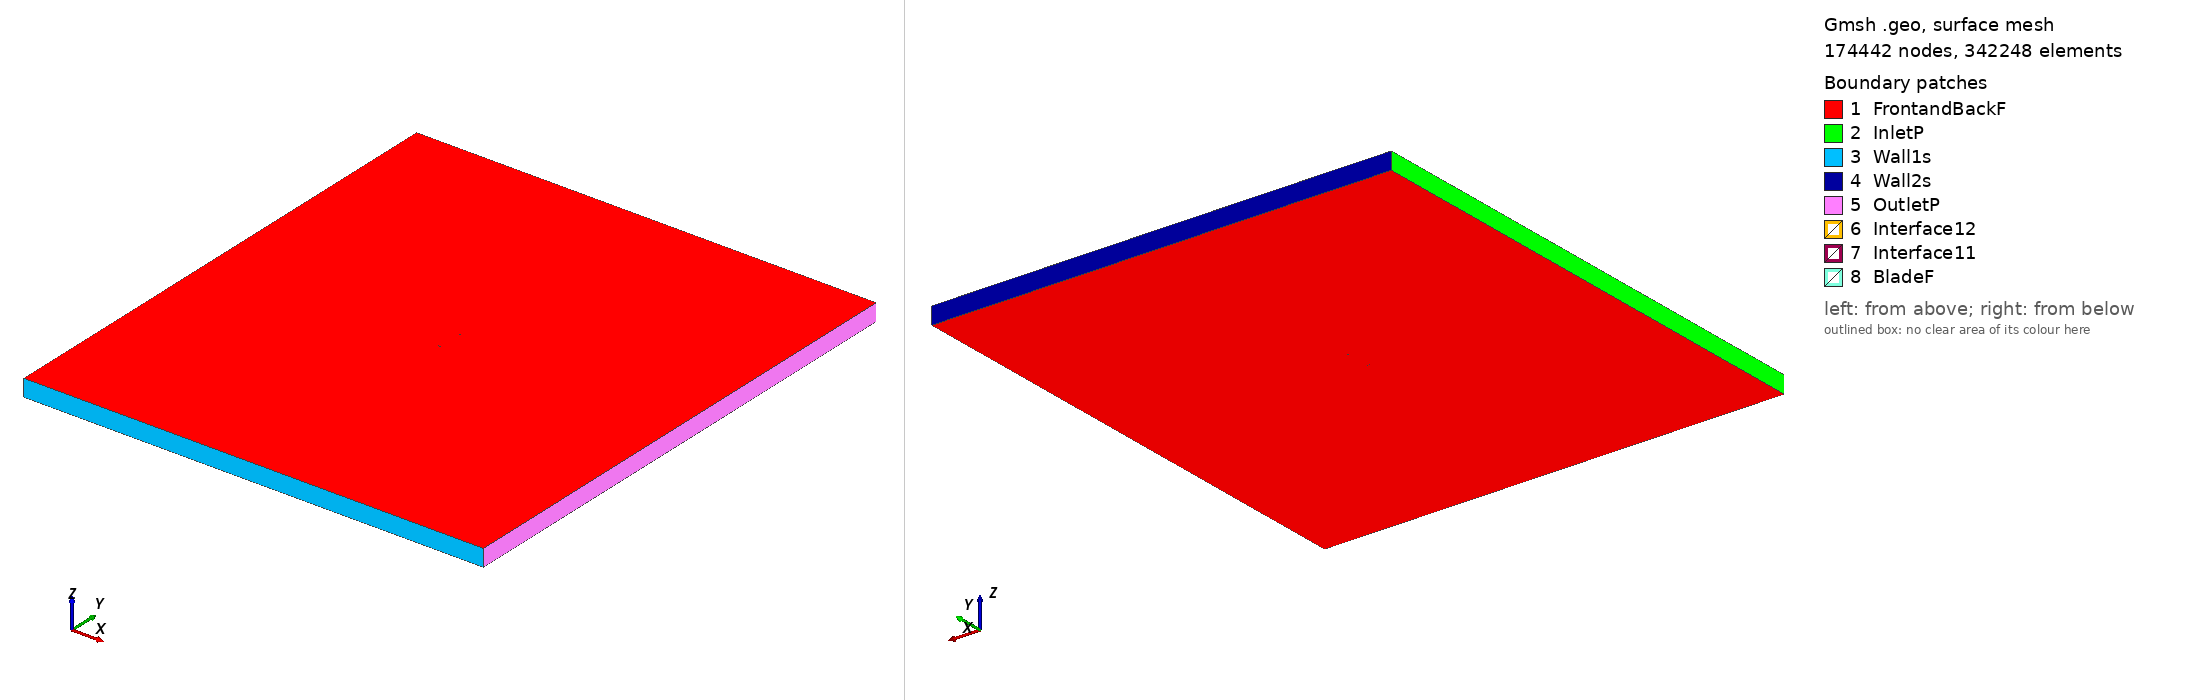

Gmsh geometry script, surface-meshed: 174442 nodes, 342248 surface elements. Boundary patches (legend numbers): 1 FrontandBackF, 2 InletP, 3 Wall1s, 4 Wall2s, 5 OutletP, 6 Interface12, 7 Interface11, 8 BladeF. Left view from above one corner, right view from below the opposite corner. Legend entries are the model's physical surfaces. The drawing asked Gmsh for element sizes between 1% and 20% of the model's largest extent; the script's own settings can give other sizes.

=== fx72150a_tsr_2.734_aoa_1.115.geo (drawn) ===
SetFactory("OpenCASCADE");

Point(1) = {0.112472, 0.724995, 0, 1.0};
Point(2) = {0.112312, 0.725054, 0, 1.0};
Point(3) = {0.111040, 0.725520, 0, 1.0};
Point(4) = {0.108520, 0.726443, 0, 1.0};
Point(5) = {0.104791, 0.727808, 0, 1.0};
Point(6) = {0.099918, 0.729592, 0, 1.0};
Point(7) = {0.093988, 0.731764, 0, 1.0};
Point(8) = {0.090655, 0.732984, 0, 1.0};
Point(9) = {0.087098, 0.734287, 0, 1.0};
Point(10) = {0.083331, 0.735667, 0, 1.0};
Point(11) = {0.079370, 0.737118, 0, 1.0};
Point(12) = {0.075230, 0.738633, 0, 1.0};
Point(13) = {0.070928, 0.740082, 0, 1.0};
Point(14) = {0.066486, 0.741531, 0, 1.0};
Point(15) = {0.061919, 0.742923, 0, 1.0};
Point(16) = {0.057248, 0.744279, 0, 1.0};
Point(17) = {0.052493, 0.745540, 0, 1.0};
Point(18) = {0.047671, 0.746707, 0, 1.0};
Point(19) = {0.042806, 0.747726, 0, 1.0};
Point(20) = {0.037917, 0.748622, 0, 1.0};
Point(21) = {0.033025, 0.749308, 0, 1.0};
Point(22) = {0.028149, 0.749807, 0, 1.0};
Point(23) = {0.023309, 0.750000, 0, 1.0};
Point(24) = {0.018528, 0.749979, 0, 1.0};
Point(25) = {0.013825, 0.749676, 0, 1.0};
Point(26) = {0.009223, 0.749228, 0, 1.0};
Point(27) = {0.004739, 0.748584, 0, 1.0};
Point(28) = {0.000394, 0.747810, 0, 1.0};
Point(29) = {-0.003793, 0.746888, 0, 1.0};
Point(30) = {-0.007802, 0.745848, 0, 1.0};
Point(31) = {-0.011619, 0.744706, 0, 1.0};
Point(32) = {-0.015226, 0.743469, 0, 1.0};
Point(33) = {-0.018607, 0.742149, 0, 1.0};
Point(34) = {-0.021749, 0.740770, 0, 1.0};
Point(35) = {-0.024635, 0.739343, 0, 1.0};
Point(36) = {-0.027256, 0.737882, 0, 1.0};
Point(37) = {-0.029599, 0.736412, 0, 1.0};
Point(38) = {-0.031653, 0.734955, 0, 1.0};
Point(39) = {-0.033411, 0.733522, 0, 1.0};
Point(40) = {-0.034861, 0.732164, 0, 1.0};
Point(41) = {-0.036001, 0.730863, 0, 1.0};
Point(42) = {-0.036822, 0.729779, 0, 1.0};
Point(43) = {-0.037320, 0.728929, 0, 1.0};
Point(44) = {-0.037500, 0.727914, 0, 1.0};
Point(45) = {-0.037357, 0.727017, 0, 1.0};
Point(46) = {-0.036889, 0.726318, 0, 1.0};
Point(47) = {-0.036095, 0.726017, 0, 1.0};
Point(48) = {-0.034985, 0.725795, 0, 1.0};
Point(49) = {-0.033563, 0.725689, 0, 1.0};
Point(50) = {-0.031835, 0.725574, 0, 1.0};
Point(51) = {-0.029811, 0.725537, 0, 1.0};
Point(52) = {-0.027496, 0.725527, 0, 1.0};
Point(53) = {-0.024903, 0.725558, 0, 1.0};
Point(54) = {-0.022044, 0.725621, 0, 1.0};
Point(55) = {-0.018927, 0.725706, 0, 1.0};
Point(56) = {-0.015569, 0.725817, 0, 1.0};
Point(57) = {-0.011984, 0.725955, 0, 1.0};
Point(58) = {-0.008187, 0.726104, 0, 1.0};
Point(59) = {-0.004194, 0.726277, 0, 1.0};
Point(60) = {-0.000021, 0.726465, 0, 1.0};
Point(61) = {0.004313, 0.726685, 0, 1.0};
Point(62) = {0.008788, 0.726905, 0, 1.0};
Point(63) = {0.013387, 0.727180, 0, 1.0};
Point(64) = {0.018090, 0.727467, 0, 1.0};
Point(65) = {0.022878, 0.727851, 0, 1.0};
Point(66) = {0.027730, 0.728280, 0, 1.0};
Point(67) = {0.032626, 0.728809, 0, 1.0};
Point(68) = {0.037541, 0.729276, 0, 1.0};
Point(69) = {0.042456, 0.729758, 0, 1.0};
Point(70) = {0.047349, 0.730177, 0, 1.0};
Point(71) = {0.052201, 0.730555, 0, 1.0};
Point(72) = {0.056986, 0.730831, 0, 1.0};
Point(73) = {0.061687, 0.731029, 0, 1.0};
Point(74) = {0.066283, 0.731105, 0, 1.0};
Point(75) = {0.070753, 0.731091, 0, 1.0};
Point(76) = {0.075080, 0.730954, 0, 1.0};
Point(77) = {0.079245, 0.730729, 0, 1.0};
Point(78) = {0.083228, 0.730400, 0, 1.0};
Point(79) = {0.087015, 0.729999, 0, 1.0};
Point(80) = {0.090588, 0.729524, 0, 1.0};
Point(81) = {0.093934, 0.729012, 0, 1.0};
Point(82) = {0.099886, 0.727930, 0, 1.0};
Point(83) = {0.104773, 0.726885, 0, 1.0};
Point(84) = {0.108511, 0.725998, 0, 1.0};
Point(85) = {0.111037, 0.725377, 0, 1.0};
Point(86) = {0.112312, 0.725049, 0, 1.0};
Point(87) = {-0.112472, -0.724995, 0, 1.0};
Point(88) = {-0.112312, -0.725054, 0, 1.0};
Point(89) = {-0.111040, -0.725520, 0, 1.0};
Point(90) = {-0.108520, -0.726443, 0, 1.0};
Point(91) = {-0.104791, -0.727808, 0, 1.0};
Point(92) = {-0.099918, -0.729592, 0, 1.0};
Point(93) = {-0.093988, -0.731764, 0, 1.0};
Point(94) = {-0.090655, -0.732984, 0, 1.0};
Point(95) = {-0.087098, -0.734287, 0, 1.0};
Point(96) = {-0.083331, -0.735667, 0, 1.0};
Point(97) = {-0.079370, -0.737118, 0, 1.0};
Point(98) = {-0.075230, -0.738633, 0, 1.0};
Point(99) = {-0.070928, -0.740082, 0, 1.0};
Point(100) = {-0.066486, -0.741531, 0, 1.0};
Point(101) = {-0.061919, -0.742923, 0, 1.0};
Point(102) = {-0.057248, -0.744279, 0, 1.0};
Point(103) = {-0.052493, -0.745540, 0, 1.0};
Point(104) = {-0.047671, -0.746707, 0, 1.0};
Point(105) = {-0.042806, -0.747726, 0, 1.0};
Point(106) = {-0.037917, -0.748622, 0, 1.0};
Point(107) = {-0.033025, -0.749308, 0, 1.0};
Point(108) = {-0.028149, -0.749807, 0, 1.0};
Point(109) = {-0.023309, -0.750000, 0, 1.0};
Point(110) = {-0.018528, -0.749979, 0, 1.0};
Point(111) = {-0.013825, -0.749676, 0, 1.0};
Point(112) = {-0.009223, -0.749228, 0, 1.0};
Point(113) = {-0.004739, -0.748584, 0, 1.0};
Point(114) = {-0.000394, -0.747810, 0, 1.0};
Point(115) = {0.003793, -0.746888, 0, 1.0};
Point(116) = {0.007802, -0.745848, 0, 1.0};
Point(117) = {0.011619, -0.744706, 0, 1.0};
Point(118) = {0.015226, -0.743469, 0, 1.0};
Point(119) = {0.018607, -0.742149, 0, 1.0};
Point(120) = {0.021749, -0.740770, 0, 1.0};
Point(121) = {0.024635, -0.739343, 0, 1.0};
Point(122) = {0.027256, -0.737882, 0, 1.0};
Point(123) = {0.029599, -0.736412, 0, 1.0};
Point(124) = {0.031653, -0.734955, 0, 1.0};
Point(125) = {0.033411, -0.733522, 0, 1.0};
Point(126) = {0.034861, -0.732164, 0, 1.0};
Point(127) = {0.036001, -0.730863, 0, 1.0};
Point(128) = {0.036822, -0.729779, 0, 1.0};
Point(129) = {0.037320, -0.728929, 0, 1.0};
Point(130) = {0.037500, -0.727914, 0, 1.0};
Point(131) = {0.037357, -0.727017, 0, 1.0};
Point(132) = {0.036889, -0.726318, 0, 1.0};
Point(133) = {0.036095, -0.726017, 0, 1.0};
Point(134) = {0.034985, -0.725795, 0, 1.0};
Point(135) = {0.033563, -0.725689, 0, 1.0};
Point(136) = {0.031835, -0.725574, 0, 1.0};
Point(137) = {0.029811, -0.725537, 0, 1.0};
Point(138) = {0.027496, -0.725527, 0, 1.0};
Point(139) = {0.024903, -0.725558, 0, 1.0};
Point(140) = {0.022044, -0.725621, 0, 1.0};
Point(141) = {0.018927, -0.725706, 0, 1.0};
Point(142) = {0.015569, -0.725817, 0, 1.0};
Point(143) = {0.011984, -0.725955, 0, 1.0};
Point(144) = {0.008187, -0.726104, 0, 1.0};
Point(145) = {0.004194, -0.726277, 0, 1.0};
Point(146) = {0.000021, -0.726465, 0, 1.0};
Point(147) = {-0.004313, -0.726685, 0, 1.0};
Point(148) = {-0.008788, -0.726905, 0, 1.0};
Point(149) = {-0.013387, -0.727180, 0, 1.0};
Point(150) = {-0.018090, -0.727467, 0, 1.0};
Point(151) = {-0.022878, -0.727851, 0, 1.0};
Point(152) = {-0.027730, -0.728280, 0, 1.0};
Point(153) = {-0.032626, -0.728809, 0, 1.0};
Point(154) = {-0.037541, -0.729276, 0, 1.0};
Point(155) = {-0.042456, -0.729758, 0, 1.0};
Point(156) = {-0.047349, -0.730177, 0, 1.0};
Point(157) = {-0.052201, -0.730555, 0, 1.0};
Point(158) = {-0.056986, -0.730831, 0, 1.0};
Point(159) = {-0.061687, -0.731029, 0, 1.0};
Point(160) = {-0.066283, -0.731105, 0, 1.0};
Point(161) = {-0.070753, -0.731091, 0, 1.0};
Point(162) = {-0.075080, -0.730954, 0, 1.0};
Point(163) = {-0.079245, -0.730729, 0, 1.0};
Point(164) = {-0.083228, -0.730400, 0, 1.0};
Point(165) = {-0.087015, -0.729999, 0, 1.0};
Point(166) = {-0.090588, -0.729524, 0, 1.0};
Point(167) = {-0.093934, -0.729012, 0, 1.0};
Point(168) = {-0.099886, -0.727930, 0, 1.0};
Point(169) = {-0.104773, -0.726885, 0, 1.0};
Point(170) = {-0.108511, -0.725998, 0, 1.0};
Point(171) = {-0.111037, -0.725377, 0, 1.0};
Point(172) = {-0.112312, -0.725049, 0, 1.0};

// Lines: first blade (splines 1-4)
Spline(1) = {1:27};
Spline(2) = {27:60};
Spline(3) = {60:86};
Spline(4) = {86,1};

// Lines: second blade (splines 5-8)
Spline(5) = {87:113};
Spline(6) = {113:146};
Spline(7) = {146:172};
Spline(8) = {172,87};

// Outer domain (points 20001-4 and lines)
Point(173) = {-13.50000000, -15.00000000, 0, 1.0};
Point(174) = {-13.50000000, 15.00000000, 0, 1.0};
Point(175) = {13.50000000, 15.00000000, 0, 1.0};
Point(176) = {13.50000000, -15.00000000, 0, 1.0};
Line(11) = {173, 174};
Line(12) = {174, 175};
Line(13) = {175, 176};
Line(14) = {173, 176};

// Interface (between moving and stationary domain) (circles)
Circle(9) = {0, 0, 0, 0.80000000, 0, 2*Pi};
Circle(10) = {0, 0, 0, 0.80000000, 0, 2*Pi};

// Loops collect Lines/Splines/etc (blade1, blade2, domain, first circle)
Line Loop(1) = {1:4};
Line Loop(2) = {5:8};
Line Loop(3) = {11,12,13,-14};
Line Loop(4) = {9};

// BooleanDifference cuts out the circle/interface from the domain
Plane Surface(1) = {3};
Plane Surface(2) = {4};
BooleanDifference{ Surface{1}; Delete;}{ Surface{2}; Delete;}

// This one cuts out the blades from the inner circle/interface
Line Loop(6) = {10};
Plane Surface(5) = {6};
Plane Surface(6) = {1};
Plane Surface(7) = {2};
BooleanDifference{ Surface{5}; Delete;}{ Surface{6,7}; Delete;}

// extrude to 3rd dimension
Extrude {0, 0, 1} {Surface{1}; Surface{5}; Layers{1}; Recombine;}

// Physical Surfaces are the named boundaries (patches)
Physical Surface("Interface11") = {12};
Physical Surface("Interface12") = {10};

// sides of domain
Physical Surface("InletP") = {6};
Physical Surface("OutletP") = {9};

// top and bottom of domain
Physical Surface("Wall1s") = {7};
Physical Surface("Wall2s") = {8};

// Check FrontandBackF by ensuring there is nothing in the 3rd dimension
Physical Surface("FrontandBackF") = {1,11,5,21};
Physical Surface("BladeF") = {13:20};
Physical Volume("Turbine") = {2};
Physical Volume("Farfield") = {1};

// settings for airfoil boundary layer
Field[1] = BoundaryLayer;
Field[1].EdgesList = {1:8};
Field[1].hwall_n = 1e-3;
Field[1].thickness = 1.5e-2;
Field[1].ratio = 1.05;
Field[1].Quads = 1;
BoundaryLayer Field = 1;

// control points for mesh (blade and interface)
// floor((arc length / 1.5mm)/ 6) -> Transfinite Line
Transfinite Line {1,2,3,5,6,7} = 34 Using Progression 1;
Transfinite Line {4,8} = 1 Using Progression 1;
Transfinite Line {9, 15} = 800 Using Progression 1;

// For more information on gmsh syntax, visit http://gmsh.info/doc/texinfo/gmsh.html
